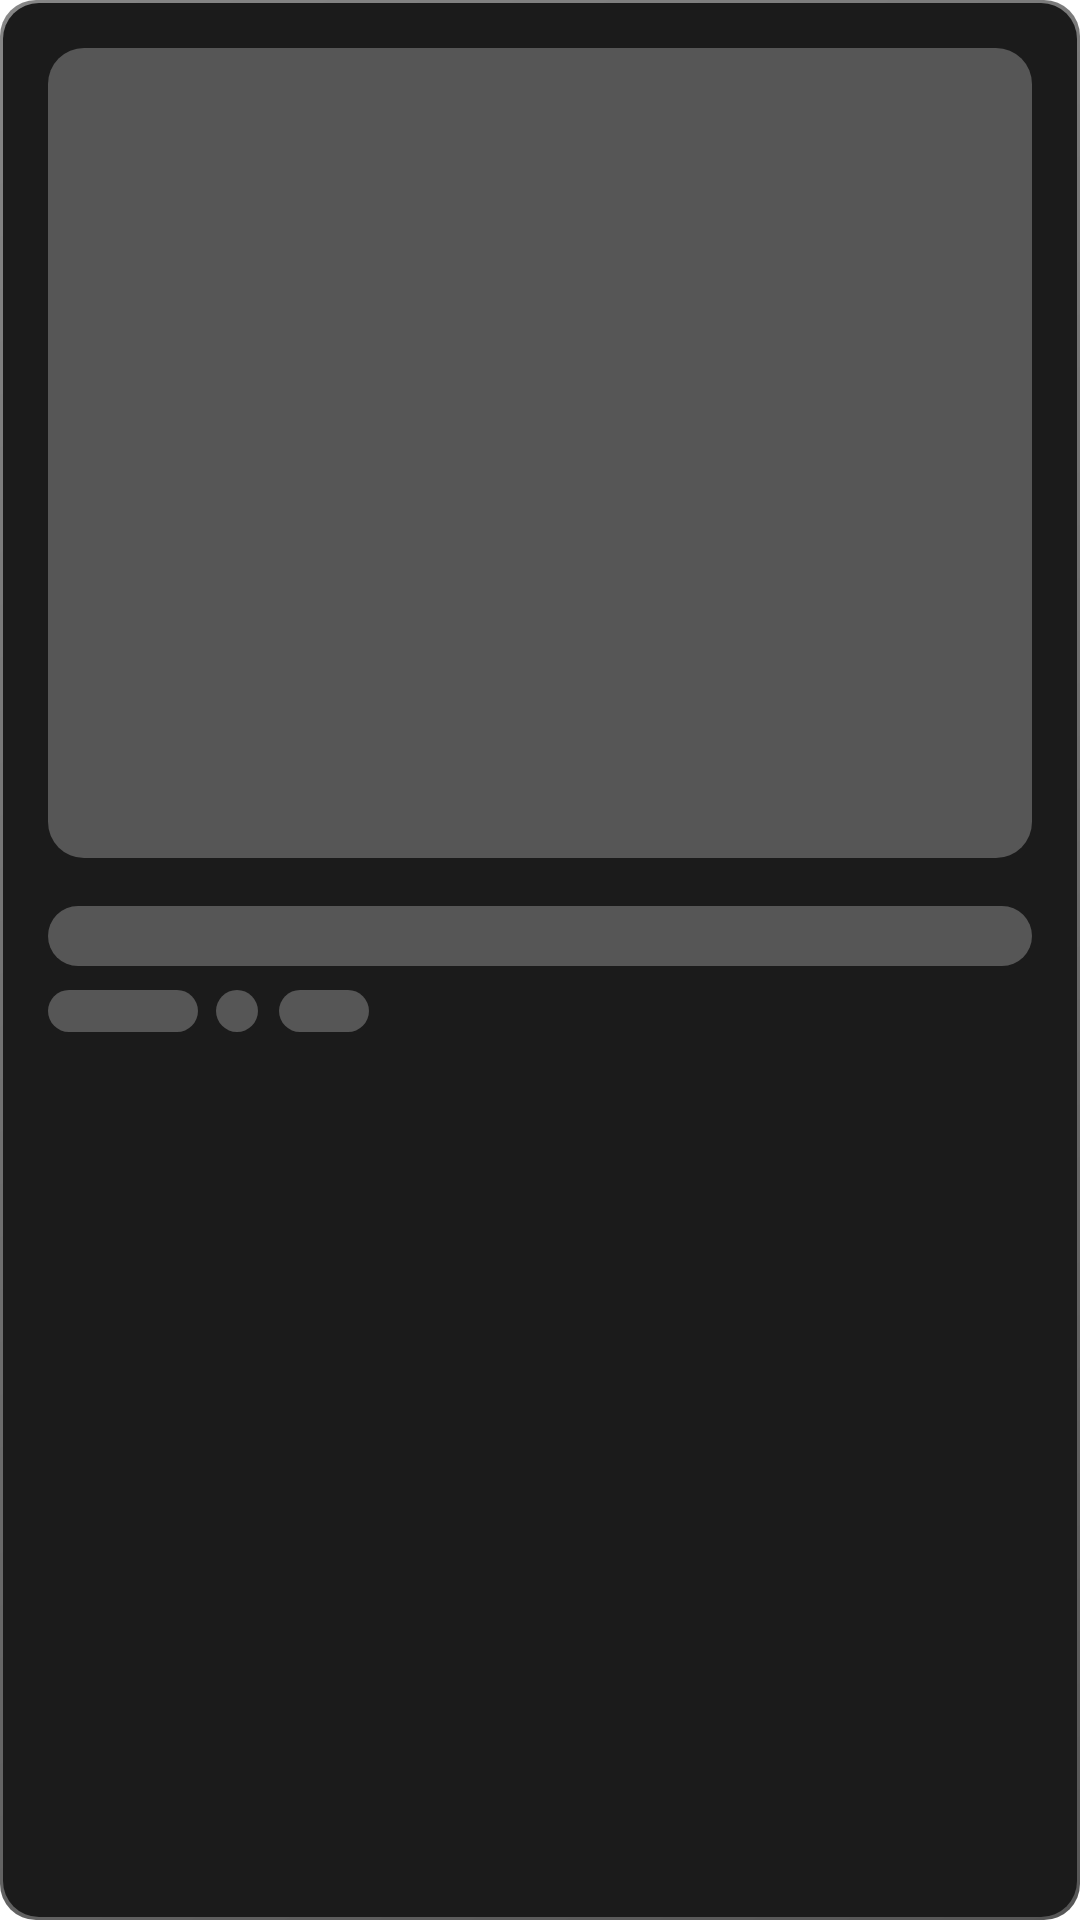

Layout XML and referenced resources for this Android screen:
<!-- AndroidManifest.xml: application theme Theme.AniLoom -->
<!-- res/layout/shimmer_carousel_media.xml -->
<?xml version="1.0" encoding="utf-8"?>
<LinearLayout xmlns:android="http://schemas.android.com/apk/res/android"
    android:layout_width="match_parent"
    android:layout_height="wrap_content"
    android:background="@drawable/background_card_border"
    android:orientation="vertical"
    android:padding="16dp">

    <View
        android:layout_width="match_parent"
        android:layout_height="270dp"
        android:background="@drawable/shimmer_box" />

    <View
        android:layout_width="match_parent"
        android:layout_height="20dp"
        android:layout_marginTop="16dp"
        android:background="@drawable/shimmer_box" />

    <LinearLayout
        android:layout_width="wrap_content"
        android:layout_height="wrap_content"
        android:orientation="horizontal"
        android:layout_marginTop="8dp">

        <View
            android:layout_width="50dp"
            android:layout_height="14dp"
            android:background="@drawable/shimmer_box" />

        <View
            android:layout_width="14dp"
            android:layout_height="14dp"
            android:layout_marginHorizontal="6dp"
            android:background="@drawable/shimmer_box" />

        <View
            android:layout_width="30dp"
            android:layout_height="14dp"
            android:layout_marginStart="1dp"
            android:background="@drawable/shimmer_box" />
    </LinearLayout>

</LinearLayout>
<!-- resources referenced by this layout -->
<resources>
  <!-- drawable background_card_border (drawable) -->
  <?xml version="1.0" encoding="utf-8"?>
  <layer-list xmlns:android="http://schemas.android.com/apk/res/android">
  
      <item>
          <shape android:shape="rectangle">
              <corners android:radius="12dp" />
              <gradient
                  android:startColor="?attr/colorSecondaryVariant"
                  android:endColor="?attr/colorOnSecondary"
                  android:angle="135" />
          </shape>
      </item>
  
      <item android:start="1.2dp" android:end="1dp" android:top="1.2dp" android:bottom="1dp">
          <shape android:shape="rectangle">
              <corners android:radius="12dp" />
              <solid android:color="?attr/colorSecondary"/>
          </shape>
      </item>
  
  </layer-list>
  <!-- drawable shimmer_box (drawable) -->
  <?xml version="1.0" encoding="utf-8"?>
  <shape xmlns:android="http://schemas.android.com/apk/res/android">
      <corners
          android:radius="12dp"/>
      <solid
          android:color="?attr/colorSecondaryVariant"/>
  </shape>
  <style name="Theme.AniLoom" parent="Base.Theme.AniLoom" />
  <style name="Base.Theme.AniLoom" parent="Base.v29.Theme.AniLoom" />
  <color name="black">#000000</color>
  <color name="white">#FFFFFF</color>
  <color name="gray_900">#1b1b1b</color>
  <color name="gray_700">#565656</color>
  <color name="gray_500">#868686</color>
  <color name="green">#56a773</color>
  <style name="Widget.AniLoom.Button.Base" parent="Widget.MaterialComponents.Button">
          <item name="android:textColor">?attr/colorOnPrimary</item>
          <item name="android:paddingVertical">4dp</item>
          <item name="android:paddingHorizontal">8dp</item>
      </style>
  <style name="TextAppearance.AniLoom.Heading1" parent="TextAppearance.AniLoom.W700">
          <item name="android:textSize">32sp</item>
      </style>
  <style name="TextAppearance.AniLoom.Heading2" parent="TextAppearance.AniLoom.W600">
          <item name="android:textSize">24sp</item>
      </style>
  <style name="TextAppearance.AniLoom.Heading3" parent="TextAppearance.AniLoom.W500">
          <item name="android:textSize">20sp</item>
      </style>
  <style name="TextAppearance.AniLoom.Body" parent="TextAppearance.AniLoom.W400">
          <item name="android:textSize">16sp</item>
      </style>
  <style name="TextAppearance.AniLoom.Caption" parent="TextAppearance.AniLoom.W300">
          <item name="android:textSize">12sp</item>
      </style>
  <style name="TextAppearance.AniLoom.W700" parent="TextAppearance.AniLoom.Base">
          <item name="android:fontWeight">700</item>
          <item name="fontFamily">@font/font_manrope_bold</item>
      </style>
  <style name="TextAppearance.AniLoom.W600" parent="TextAppearance.AniLoom.Base">
          <item name="android:fontWeight">600</item>
          <item name="fontFamily">@font/font_manrope_semibold</item>
      </style>
  <style name="TextAppearance.AniLoom.W500" parent="TextAppearance.AniLoom.Base">
          <item name="android:fontWeight">500</item>
          <item name="fontFamily">@font/font_manrope_medium</item>
      </style>
  <style name="TextAppearance.AniLoom.W400" parent="TextAppearance.AniLoom.Base">
          <item name="android:fontWeight">400</item>
          <item name="fontFamily">@font/font_manrope_regular</item>
      </style>
  <style name="TextAppearance.AniLoom.W300" parent="TextAppearance.AniLoom.Base">
          <item name="android:fontWeight">300</item>
          <item name="fontFamily">@font/font_manrope_light</item>
      </style>
  <style name="TextAppearance.AniLoom.Base" parent="TextAppearance.MaterialComponents.Body1" />
</resources>
